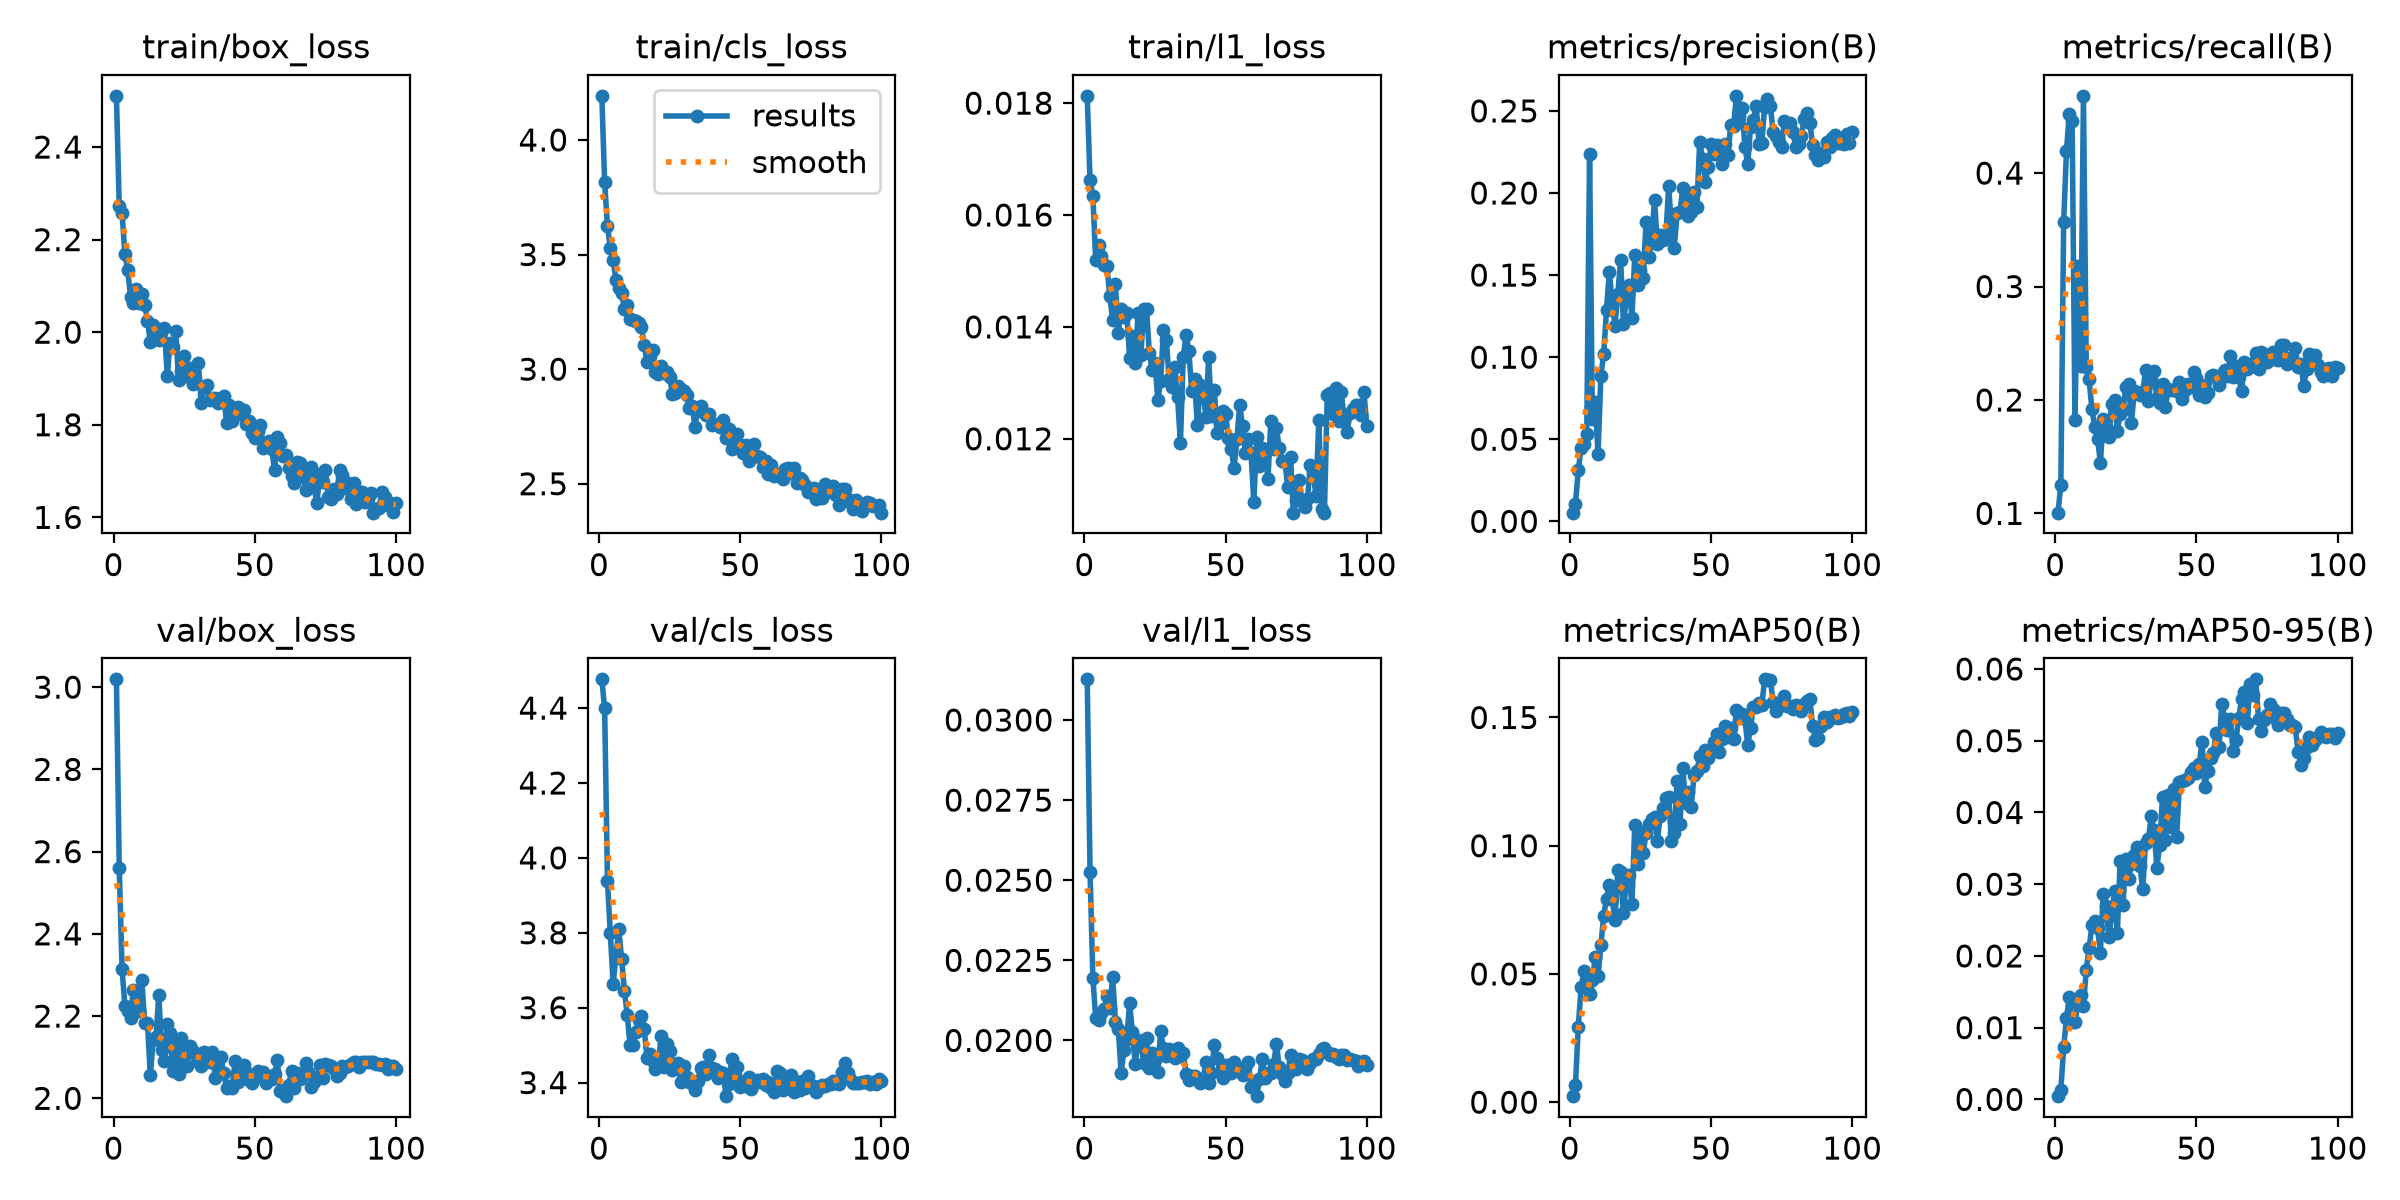

The data file committed next to this chart (first rows):
epoch, time, train/box_loss, train/cls_loss, train/l1_loss, metrics/precision(B), metrics/recall(B), metrics/mAP50(B), metrics/mAP50-95(B), val/box_loss, val/cls_loss, val/l1_loss, lr/pg0, lr/pg1, lr/pg2
1, 3.158, 2.511, 4.193, 0.01813, 0.00529, 0.1007, 0.00235, 0.00045, 3.019, 4.477, 0.03127, 0.0003241, 0.0003241, 0.06792
2, 4.887, 2.272, 3.816, 0.01662, 0.01056, 0.1253, 0.0067, 0.00132, 2.56, 4.399, 0.02527, 0.0006572, 0.0006572, 0.03492
3, 6.631, 2.257, 3.623, 0.01634, 0.03107, 0.3571, 0.02947, 0.00725, 2.314, 3.938, 0.02196, 0.0009898, 0.0009898, 0.001916
4, 8.592, 2.168, 3.53, 0.01519, 0.04486, 0.4199, 0.04472, 0.01137, 2.225, 3.799, 0.02069, 0.0009978, 0.0009978, 0.0009978
5, 10.39, 2.135, 3.474, 0.01547, 0.04731, 0.4523, 0.05096, 0.01429, 2.212, 3.664, 0.02063, 0.0009961, 0.0009961, 0.0009961
6, 12.22, 2.076, 3.39, 0.01527, 0.05297, 0.4456, 0.04496, 0.01085, 2.196, 3.736, 0.02085, 0.0009939, 0.0009939, 0.0009939
7, 14.07, 2.064, 3.353, 0.01511, 0.2236, 0.1822, 0.042, 0.01078, 2.262, 3.81, 0.02097, 0.0009912, 0.0009912, 0.0009912
8, 15.93, 2.093, 3.332, 0.01508, 0.06259, 0.3181, 0.04779, 0.01323, 2.236, 3.731, 0.0214, 0.0009881, 0.0009881, 0.0009881
9, 17.77, 2.063, 3.264, 0.01455, 0.07271, 0.2302, 0.05647, 0.01453, 2.212, 3.645, 0.02101, 0.0009844, 0.0009844, 0.0009844
10, 19.57, 2.082, 3.279, 0.01413, 0.04128, 0.4681, 0.04911, 0.01304, 2.288, 3.581, 0.02199, 0.0009803, 0.0009803, 0.0009803
11, 21.39, 2.059, 3.219, 0.01476, 0.08857, 0.2286, 0.0611, 0.01807, 2.182, 3.499, 0.02058, 0.0009758, 0.0009758, 0.0009758
12, 23.24, 2.025, 3.214, 0.0139, 0.1018, 0.2181, 0.07278, 0.02106, 2.184, 3.501, 0.02037, 0.0009707, 0.0009707, 0.0009707
13, 25.04, 1.979, 3.211, 0.01432, 0.129, 0.1919, 0.07942, 0.02427, 2.056, 3.534, 0.01898, 0.0009652, 0.0009652, 0.0009652
14, 26.84, 2.015, 3.203, 0.01417, 0.1517, 0.1761, 0.08461, 0.02485, 2.141, 3.568, 0.01969, 0.0009593, 0.0009593, 0.0009593
15, 28.57, 1.999, 3.185, 0.01425, 0.1334, 0.1656, 0.07929, 0.02387, 2.148, 3.577, 0.02003, 0.0009529, 0.0009529, 0.0009529
16, 30.34, 1.984, 3.106, 0.01345, 0.1192, 0.1448, 0.07109, 0.02045, 2.251, 3.543, 0.02118, 0.000946, 0.000946, 0.000946
17, 32.08, 2.005, 3.032, 0.01384, 0.1382, 0.1835, 0.09046, 0.02857, 2.119, 3.465, 0.02025, 0.0009388, 0.0009388, 0.0009388
18, 33.83, 2.009, 3.057, 0.01335, 0.1592, 0.1766, 0.08961, 0.02702, 2.09, 3.477, 0.01927, 0.0009311, 0.0009311, 0.0009311
19, 35.57, 1.906, 3.085, 0.01424, 0.1202, 0.1673, 0.07373, 0.02266, 2.182, 3.457, 0.02, 0.0009229, 0.0009229, 0.0009229
20, 37.33, 1.978, 2.988, 0.0135, 0.1358, 0.1969, 0.08621, 0.02566, 2.16, 3.436, 0.01993, 0.0009144, 0.0009144, 0.0009144
21, 39.09, 1.968, 2.979, 0.01432, 0.1441, 0.1997, 0.08854, 0.0291, 2.065, 3.451, 0.01931, 0.0009055, 0.0009055, 0.0009055
22, 40.94, 2.003, 3.012, 0.01432, 0.1237, 0.173, 0.07711, 0.0232, 2.129, 3.525, 0.02009, 0.0008961, 0.0008961, 0.0008961
23, 42.77, 1.897, 2.985, 0.01354, 0.1619, 0.1878, 0.1079, 0.03323, 2.06, 3.442, 0.01915, 0.0008864, 0.0008864, 0.0008864
24, 44.64, 1.916, 2.987, 0.01323, 0.1441, 0.1915, 0.09304, 0.02712, 2.146, 3.503, 0.01961, 0.0008763, 0.0008763, 0.0008763
25, 46.52, 1.948, 2.967, 0.01335, 0.1531, 0.2114, 0.1052, 0.03354, 2.079, 3.485, 0.01938, 0.0008658, 0.0008658, 0.0008658
26, 48.37, 1.906, 2.892, 0.01269, 0.1482, 0.214, 0.09712, 0.03068, 2.079, 3.434, 0.01902, 0.000855, 0.000855, 0.000855
27, 50.17, 1.922, 2.894, 0.01304, 0.1821, 0.1796, 0.105, 0.03285, 2.128, 3.448, 0.02029, 0.0008439, 0.0008439, 0.0008439
28, 51.97, 1.888, 2.926, 0.01394, 0.1611, 0.2081, 0.1083, 0.03409, 2.116, 3.452, 0.01975, 0.0008323, 0.0008323, 0.0008323
29, 53.8, 1.9, 2.915, 0.01377, 0.1717, 0.2067, 0.1103, 0.03522, 2.109, 3.401, 0.0195, 0.0008205, 0.0008205, 0.0008205
30, 55.61, 1.934, 2.903, 0.01307, 0.196, 0.2043, 0.1114, 0.03256, 2.09, 3.443, 0.01973, 0.0008084, 0.0008084, 0.0008084
31, 57.43, 1.847, 2.887, 0.01293, 0.169, 0.207, 0.102, 0.02928, 2.08, 3.415, 0.01962, 0.000796, 0.000796, 0.000796
32, 59.25, 1.881, 2.833, 0.01329, 0.1745, 0.2261, 0.1115, 0.0358, 2.113, 3.401, 0.01946, 0.0007832, 0.0007832, 0.0007832
33, 61.03, 1.886, 2.841, 0.01275, 0.1715, 0.1988, 0.1147, 0.03634, 2.102, 3.399, 0.01975, 0.0007702, 0.0007702, 0.0007702
34, 62.8, 1.854, 2.746, 0.01192, 0.1733, 0.2189, 0.1184, 0.03945, 2.088, 3.379, 0.01951, 0.000757, 0.000757, 0.000757
35, 64.72, 1.858, 2.832, 0.01346, 0.204, 0.2251, 0.1191, 0.03762, 2.112, 3.403, 0.01961, 0.0007435, 0.0007435, 0.0007435
36, 66.58, 1.859, 2.839, 0.01386, 0.1799, 0.2018, 0.102, 0.0323, 2.049, 3.44, 0.01896, 0.0007297, 0.0007297, 0.0007297
37, 68.48, 1.847, 2.814, 0.01357, 0.1668, 0.1976, 0.1051, 0.03549, 2.06, 3.442, 0.01875, 0.0007158, 0.0007158, 0.0007158
38, 70.34, 1.85, 2.799, 0.01285, 0.188, 0.2136, 0.1254, 0.04214, 2.099, 3.424, 0.01889, 0.0007016, 0.0007016, 0.0007016
39, 72.2, 1.863, 2.806, 0.01306, 0.1884, 0.1938, 0.1084, 0.03619, 2.061, 3.474, 0.01888, 0.0006872, 0.0006872, 0.0006872
40, 74.06, 1.805, 2.756, 0.01224, 0.2029, 0.2094, 0.1303, 0.04246, 2.026, 3.44, 0.01881, 0.0006727, 0.0006727, 0.0006727
41, 75.75, 1.842, 2.759, 0.01296, 0.1955, 0.2088, 0.1167, 0.038, 2.029, 3.436, 0.01866, 0.000658, 0.000658, 0.000658
42, 77.43, 1.808, 2.756, 0.01289, 0.1863, 0.2087, 0.1209, 0.04325, 2.025, 3.412, 0.01875, 0.0006431, 0.0006431, 0.0006431
43, 79.16, 1.836, 2.748, 0.01239, 0.1884, 0.2077, 0.1153, 0.03662, 2.09, 3.429, 0.01933, 0.0006281, 0.0006281, 0.0006281
44, 80.99, 1.838, 2.78, 0.01346, 0.2004, 0.216, 0.1276, 0.0442, 2.041, 3.425, 0.01867, 0.000613, 0.000613, 0.000613
45, 82.84, 1.823, 2.701, 0.0124, 0.1916, 0.2011, 0.1291, 0.04433, 2.049, 3.364, 0.01899, 0.0005978, 0.0005978, 0.0005978
46, 84.69, 1.832, 2.739, 0.01287, 0.2312, 0.209, 0.1349, 0.04452, 2.08, 3.396, 0.01986, 0.0005824, 0.0005824, 0.0005824
47, 86.52, 1.801, 2.65, 0.01211, 0.2206, 0.2142, 0.1311, 0.04484, 2.064, 3.462, 0.01944, 0.000567, 0.000567, 0.000567
48, 88.36, 1.809, 2.674, 0.01226, 0.2069, 0.2117, 0.1373, 0.04568, 2.045, 3.422, 0.01902, 0.0005516, 0.0005516, 0.0005516
49, 90.23, 1.782, 2.717, 0.01249, 0.2156, 0.2245, 0.1342, 0.04625, 2.037, 3.441, 0.01884, 0.0005361, 0.0005361, 0.0005361
50, 92.06, 1.772, 2.669, 0.01245, 0.2296, 0.219, 0.1367, 0.0455, 2.051, 3.387, 0.01924, 0.0005205, 0.0005205, 0.0005205
51, 93.89, 1.786, 2.635, 0.01202, 0.224, 0.2041, 0.1406, 0.04674, 2.068, 3.4, 0.01914, 0.000505, 0.000505, 0.000505
52, 95.74, 1.8, 2.667, 0.01182, 0.2295, 0.2135, 0.1436, 0.0498, 2.055, 3.391, 0.01898, 0.0004895, 0.0004895, 0.0004895
53, 97.59, 1.751, 2.601, 0.01147, 0.2253, 0.2024, 0.1365, 0.0436, 2.063, 3.415, 0.01932, 0.0004739, 0.0004739, 0.0004739
54, 99.42, 1.759, 2.64, 0.01199, 0.2175, 0.206, 0.1416, 0.0458, 2.037, 3.384, 0.01916, 0.0004584, 0.0004584, 0.0004584
55, 101.2, 1.766, 2.673, 0.0126, 0.2297, 0.2215, 0.1466, 0.04764, 2.053, 3.4, 0.01911, 0.000443, 0.000443, 0.000443
56, 103, 1.748, 2.622, 0.01223, 0.2231, 0.2222, 0.1425, 0.04826, 2.048, 3.407, 0.01891, 0.0004276, 0.0004276, 0.0004276
57, 104.8, 1.702, 2.616, 0.01174, 0.2411, 0.2204, 0.1457, 0.05113, 2.058, 3.402, 0.01915, 0.0004122, 0.0004122, 0.0004122
58, 106.6, 1.774, 2.572, 0.01199, 0.2409, 0.2134, 0.1417, 0.04915, 2.093, 3.409, 0.01933, 0.000397, 0.000397, 0.000397
59, 108.3, 1.76, 2.6, 0.01175, 0.2592, 0.2228, 0.1529, 0.05519, 2.017, 3.395, 0.01856, 0.0003819, 0.0003819, 0.0003819
60, 110.1, 1.733, 2.544, 0.01087, 0.2471, 0.2268, 0.1519, 0.05299, 2.018, 3.401, 0.01863, 0.0003669, 0.0003669, 0.0003669
... 40 more rows
